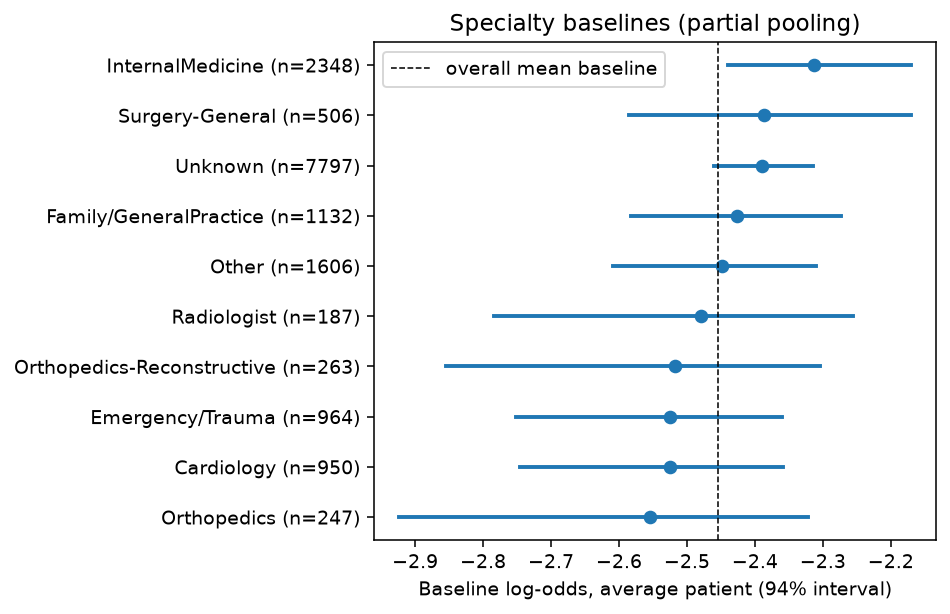

Values plotted in this chart, from the file beside it:
group, n_train, raw_readmit_rate, alpha_mean, alpha_low_3pct, alpha_high_97pct, baseline_risk_at_avg_patient
Orthopedics, 247, 0.05668, -2.555, -2.923, -2.321, 0.07287
Cardiology, 950, 0.07158, -2.525, -2.746, -2.358, 0.07444
Emergency/Trauma, 964, 0.07261, -2.525, -2.751, -2.36, 0.07443
Orthopedics-Reconstructive, 263, 0.06844, -2.517, -2.855, -2.303, 0.07525
Radiologist, 187, 0.07487, -2.479, -2.784, -2.255, 0.07788
Other, 1606, 0.07659, -2.449, -2.609, -2.311, 0.07969
Family/GeneralPractice, 1132, 0.09099, -2.426, -2.582, -2.273, 0.08141
Unknown, 7797, 0.09504, -2.389, -2.46, -2.314, 0.08403
Surgery-General, 506, 0.09486, -2.387, -2.585, -2.171, 0.08454
InternalMedicine, 2348, 0.1056, -2.313, -2.44, -2.171, 0.09021
